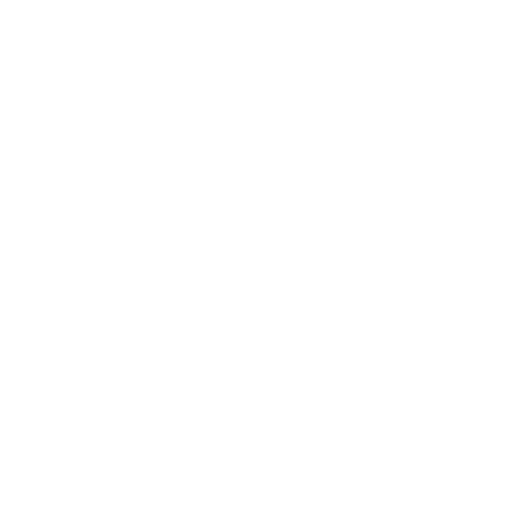
t = 0.00 s
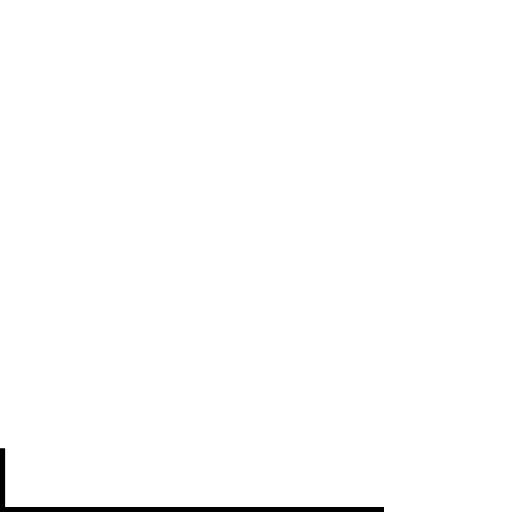
t = 1.31 s
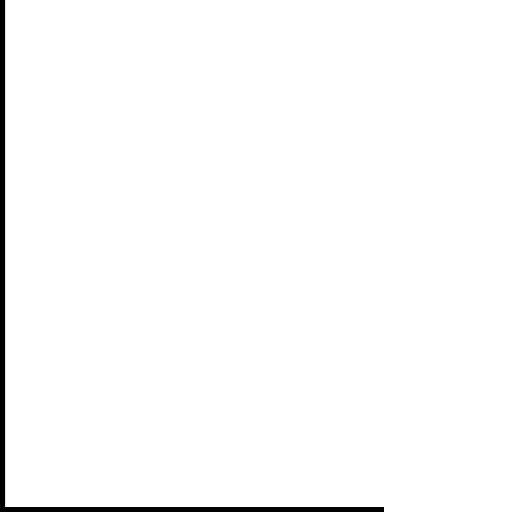
t = 2.63 s
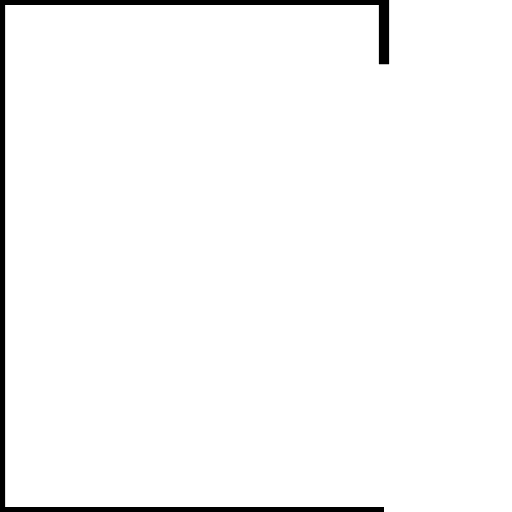
t = 3.94 s
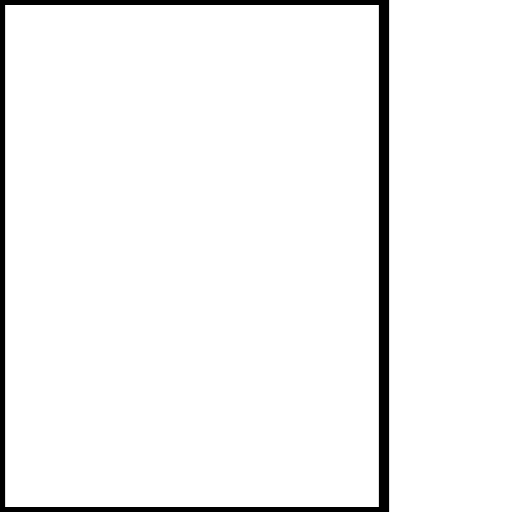
t = 5.25 s

The animated SVG that drew these frames (rendered in a browser with its animation timeline set to each time). Animation: 1 SMIL element (animate=1); one cycle of 5.25 s.

<?xml version='1.0' encoding='utf-8'?>
<svg viewBox="0.0 -6.0 50.0 50.0" version="1.1" xmlns="http://www.w3.org/2000/svg"><rect x="-1000" y="-1000" width="2000" height="2000" stroke="white" fill="white" /><g style="fill:none;stroke:#000000;stroke-width:1"><path d="M 37.5 6.0 L 0.0 6.0 L 0.0 -44.0 L 37.5 -44.0 Z" transform="translate(0.0 38.0)" stroke-dasharray="175.0" stroke-dashoffset="175.0"><animate attributeName="stroke-dashoffset" from="175.0" to="0" dur="5.25s" begin="0s" fill="freeze" /></path></g></svg>
